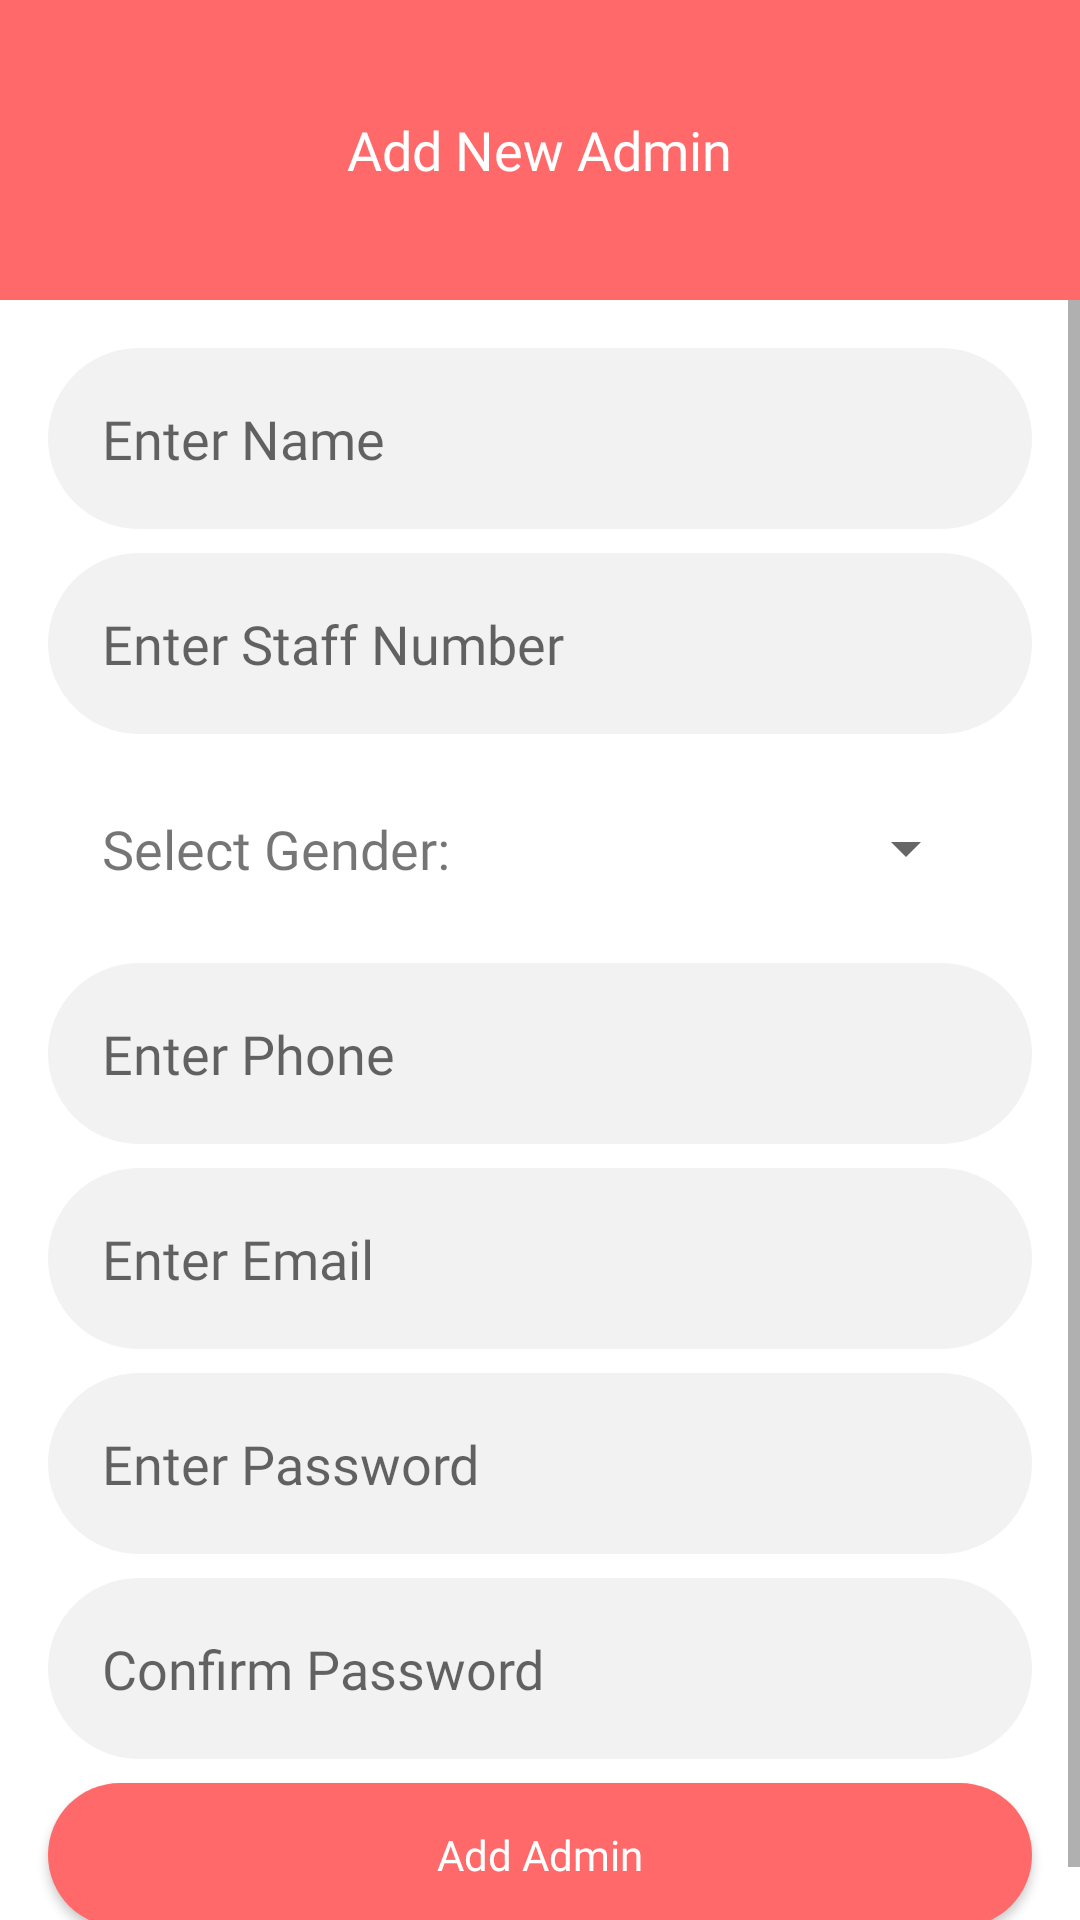

Here is an Android app screen rendered from its layout file. Give the layout XML and the strings, colors and styles it references.
<!-- AndroidManifest.xml: application theme Theme.SmartSchool -->
<!-- res/layout/activity_add_admin.xml -->
<?xml version="1.0" encoding="utf-8"?>
<LinearLayout xmlns:android="http://schemas.android.com/apk/res/android"
    xmlns:app="http://schemas.android.com/apk/res-auto"
    xmlns:tools="http://schemas.android.com/tools"
    android:layout_width="match_parent"
    android:layout_height="match_parent"
    android:orientation="vertical"
    tools:context=".Activities.Admin.AddAdminActivity">

    <RelativeLayout
        android:layout_width="match_parent"
        android:layout_height="100dp"
        android:background="@color/pink"
        android:padding="12dp">

        <ImageView
            android:id="@+id/btnback"
            android:layout_width="wrap_content"
            android:layout_height="wrap_content"
            android:layout_alignParentStart="true"
            android:layout_alignParentTop="true"
            android:background="@drawable/colored_ripple_effect"
            android:padding="4dp"
            android:src="@drawable/baseline_arrow_back_24" />

        <TextView
            android:layout_width="wrap_content"
            android:layout_height="wrap_content"
            android:layout_centerInParent="true"
            android:fontFamily="@font/poppins_light"
            android:text="Add New Admin"
            android:textColor="@color/white"
            android:textSize="18sp" />
    </RelativeLayout>

    <ScrollView
        android:layout_width="match_parent"
        android:layout_height="match_parent">

        <LinearLayout
            android:layout_width="match_parent"
            android:layout_height="wrap_content"
            android:orientation="vertical"
            android:padding="12dp">

            <EditText
                android:id="@+id/txtAdminName"
                android:layout_width="match_parent"
                android:layout_height="wrap_content"
                android:layout_margin="4dp"
                android:background="@drawable/text_bg"
                android:fontFamily="@font/poppins_light"
                android:hint="Enter Name"
                android:inputType="text"
                android:maxLines="1"
                android:padding="18dp"
                android:textColor="@color/black" />

            <EditText
                android:id="@+id/txtStaffNo"
                android:layout_width="match_parent"
                android:layout_height="wrap_content"
                android:layout_margin="4dp"
                android:background="@drawable/text_bg"
                android:fontFamily="@font/poppins_light"
                android:hint="Enter Staff Number"
                android:inputType="text"
                android:maxLines="1"
                android:padding="18dp"
                android:textColor="@color/black" />

            <LinearLayout
                android:layout_width="match_parent"
                android:layout_height="wrap_content"
                android:layout_margin="4dp"
                android:orientation="horizontal"
                android:padding="18dp">

                <TextView
                    android:layout_width="match_parent"
                    android:layout_height="wrap_content"
                    android:layout_marginEnd="4dp"
                    android:layout_weight="1"
                    android:fontFamily="@font/poppins_light"
                    android:text="Select Gender:"
                    android:textSize="18sp" />

                <Spinner
                    android:id="@+id/genderSpinner"
                    android:layout_width="match_parent"
                    android:layout_height="wrap_content"
                    android:layout_weight="1" />

            </LinearLayout>

            <EditText
                android:id="@+id/txtPhone"
                android:layout_width="match_parent"
                android:layout_height="wrap_content"
                android:layout_margin="4dp"
                android:background="@drawable/text_bg"
                android:fontFamily="@font/poppins_light"
                android:hint="Enter Phone"
                android:inputType="number|phone"
                android:maxLines="1"
                android:padding="18dp"
                android:textColor="@color/black" />

            <EditText
                android:id="@+id/txtEmail"
                android:layout_width="match_parent"
                android:layout_height="wrap_content"
                android:layout_margin="4dp"
                android:background="@drawable/text_bg"
                android:fontFamily="@font/poppins_light"
                android:hint="Enter Email"
                android:inputType="textEmailAddress"
                android:maxLines="1"
                android:padding="18dp"
                android:textColor="@color/black" />

            <EditText
                android:id="@+id/txtPass"
                android:layout_width="match_parent"
                android:layout_height="wrap_content"
                android:layout_margin="4dp"
                android:background="@drawable/text_bg"
                android:fontFamily="@font/poppins_light"
                android:hint="Enter Password"
                android:inputType="textPassword"
                android:maxLines="1"
                android:padding="18dp"
                android:textColor="@color/black" />

            <EditText
                android:id="@+id/txtCPass"
                android:layout_width="match_parent"
                android:layout_height="wrap_content"
                android:layout_margin="4dp"
                android:background="@drawable/text_bg"
                android:fontFamily="@font/poppins_light"
                android:hint="Confirm Password"
                android:inputType="textPassword"
                android:maxLines="1"
                android:padding="18dp"
                android:textColor="@color/black" />

            <Button
                android:id="@+id/btnAdd"
                android:layout_width="match_parent"
                android:layout_height="wrap_content"
                android:layout_margin="4dp"
                android:background="@drawable/button_bg"
                android:fontFamily="@font/poppins_light"
                android:text="Add Admin"
                android:padding="12dp"
                android:textAllCaps="false"
                android:textColor="@color/white" />


        </LinearLayout>
    </ScrollView>
</LinearLayout>
<!-- resources referenced by this layout -->
<resources>
  <color name="black">#FF000000</color>
  <color name="pink">#FF6969</color>
  <color name="white">#FFFFFFFF</color>
  <!-- drawable button_bg (drawable) -->
  <?xml version="1.0" encoding="utf-8"?>
  <shape xmlns:android="http://schemas.android.com/apk/res/android" android:shape="rectangle">
      <solid android:color="@color/pink"/>
      <corners android:radius="1000dp"/>
  
  </shape>
  <!-- drawable colored_ripple_effect (drawable) -->
  <?xml version="1.0" encoding="utf-8"?>
  <ripple xmlns:android="http://schemas.android.com/apk/res/android"
      android:color="@color/pink" >
  </ripple>
  <!-- drawable text_bg (drawable) -->
  <?xml version="1.0" encoding="utf-8"?>
  <shape xmlns:android="http://schemas.android.com/apk/res/android" android:shape="rectangle">
      <solid android:color="@color/light_grey"/>
      <corners android:radius="1000dp"/>
  
  </shape>
  <style name="Theme.SmartSchool" parent="Theme.MaterialComponents.DayNight.NoActionBar">
          
          <item name="colorPrimary">@color/purple_500</item>
          <item name="colorPrimaryVariant">@color/purple_700</item>
          <item name="colorOnPrimary">@color/white</item>
          
          <item name="colorSecondary">@color/teal_200</item>
          <item name="colorSecondaryVariant">@color/teal_700</item>
          <item name="colorOnSecondary">@color/black</item>
          
          <item name="android:statusBarColor">?attr/colorPrimaryVariant</item>
          
      </style>
  <color name="light_grey">#F2F2F2</color>
  <color name="purple_500">#FF6969</color>
  <color name="purple_700">#FF6969</color>
  <color name="teal_200">#FF03DAC5</color>
  <color name="teal_700">#FF018786</color>
</resources>
